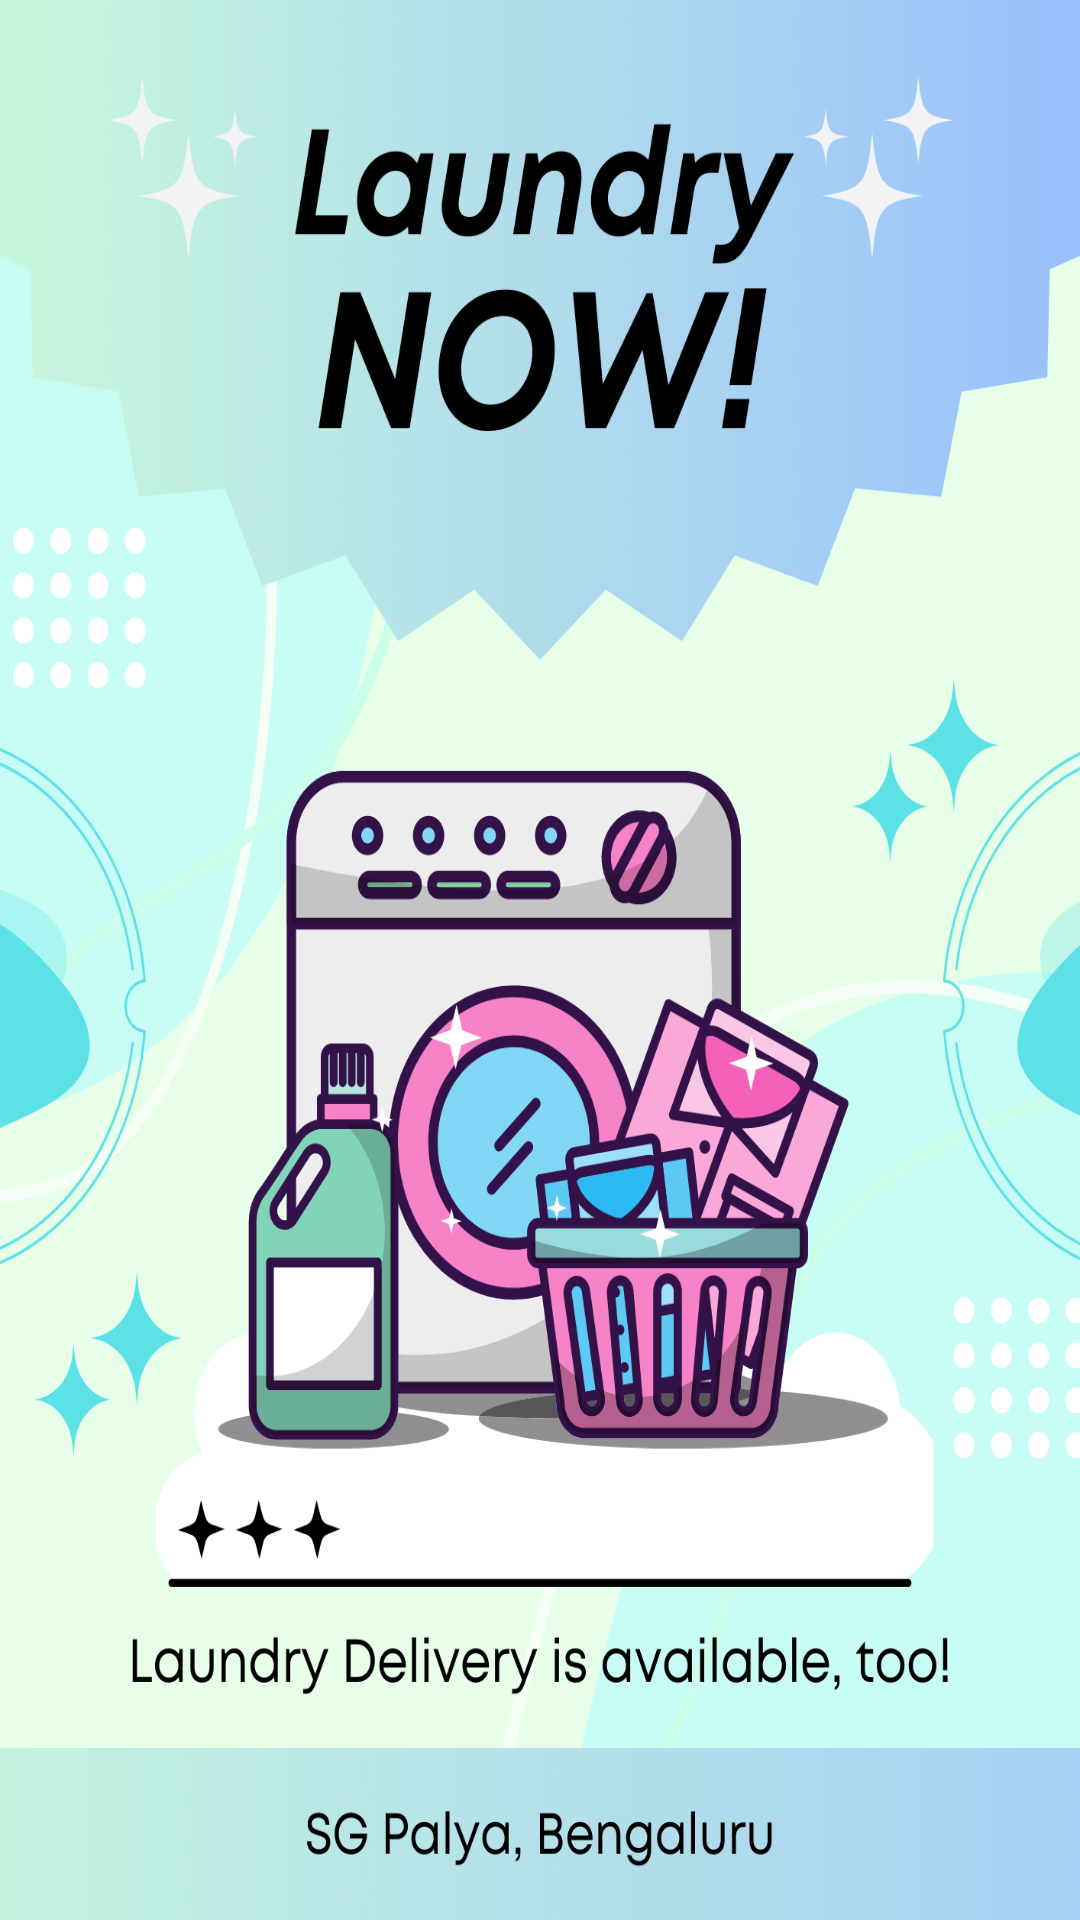

This screen was rendered from an Android layout file. Write that file and the resources it references.
<!-- AndroidManifest.xml: application theme Theme.LaundryService -->
<!-- res/layout/activity_splash.xml -->
<?xml version="1.0" encoding="utf-8"?>
<androidx.constraintlayout.widget.ConstraintLayout xmlns:android="http://schemas.android.com/apk/res/android"
    xmlns:app="http://schemas.android.com/apk/res-auto"
    xmlns:tools="http://schemas.android.com/tools"
    android:layout_width="match_parent"
    android:layout_height="match_parent"
    tools:context=".Splash">

    <ImageView
        android:id="@+id/imageView1"
        android:layout_width="wrap_content"
        android:layout_height="wrap_content"
        app:layout_constraintBottom_toBottomOf="parent"
        app:layout_constraintEnd_toEndOf="parent"
        app:layout_constraintStart_toStartOf="parent"
        app:layout_constraintTop_toTopOf="parent"
        app:srcCompat="@drawable/splash"
        android:scaleType="fitXY"/>
</androidx.constraintlayout.widget.ConstraintLayout>
<!-- resources referenced by this layout -->
<resources>
  <!-- drawable splash: png bitmap (drawable, 604226 bytes) -->
  <style name="Theme.LaundryService" parent="Base.Theme.LaundryService" />
  <style name="Base.Theme.LaundryService" parent="Theme.Material3.DayNight.NoActionBar">
          
          
      </style>
</resources>
